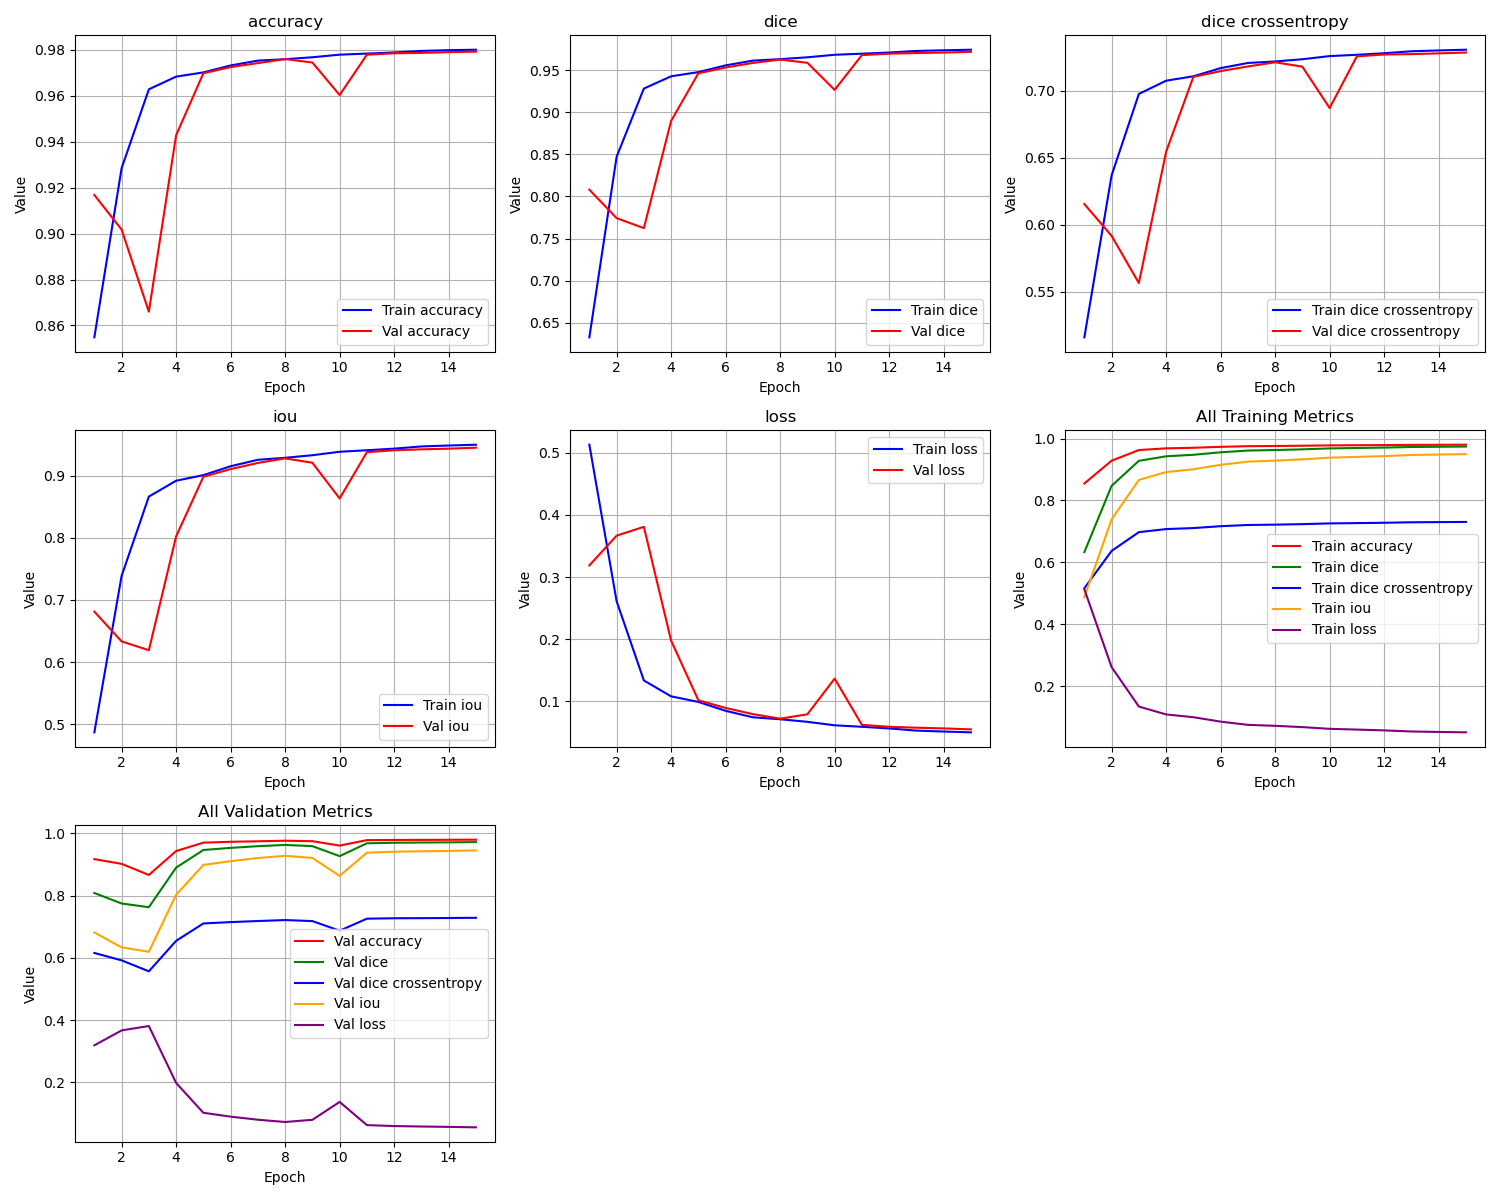

Source data for this figure (header and first rows):
epoch, train_loss, train_iou, train_dice, train_dice crossentropy, train_accuracy, val_loss, val_iou, val_dice, val_dice crossentropy, val_accuracy
1, 0.5128, 0.4872, 0.6328, 0.516, 0.8548, 0.3187, 0.6813, 0.8081, 0.6154, 0.9168
2, 0.2613, 0.7387, 0.8471, 0.6368, 0.9285, 0.3666, 0.6334, 0.7743, 0.5917, 0.9017
3, 0.1338, 0.8662, 0.928, 0.6975, 0.9628, 0.3807, 0.6193, 0.7624, 0.5565, 0.866
4, 0.1083, 0.8917, 0.9426, 0.7074, 0.9684, 0.1978, 0.8022, 0.8896, 0.6544, 0.9428
5, 0.09931, 0.9007, 0.9475, 0.7106, 0.9702, 0.1019, 0.8981, 0.9462, 0.7102, 0.9698
6, 0.08498, 0.915, 0.9556, 0.7167, 0.9732, 0.08956, 0.9104, 0.953, 0.7145, 0.9725
7, 0.07461, 0.9254, 0.9612, 0.7206, 0.9753, 0.0797, 0.9203, 0.9585, 0.718, 0.9742
8, 0.07144, 0.9286, 0.9629, 0.7217, 0.9759, 0.07236, 0.9276, 0.9624, 0.7211, 0.976
9, 0.06729, 0.9327, 0.9651, 0.7234, 0.9768, 0.07941, 0.9206, 0.9586, 0.7178, 0.9745
10, 0.06173, 0.9383, 0.9681, 0.7257, 0.9779, 0.1368, 0.8632, 0.9264, 0.687, 0.9603
11, 0.0593, 0.9407, 0.9694, 0.7267, 0.9784, 0.06241, 0.9376, 0.9678, 0.7256, 0.9779
12, 0.05669, 0.9433, 0.9708, 0.7278, 0.9789, 0.0593, 0.9407, 0.9694, 0.7269, 0.9785
13, 0.05317, 0.9468, 0.9727, 0.7293, 0.9795, 0.05784, 0.9422, 0.9702, 0.7272, 0.9787
14, 0.05169, 0.9483, 0.9735, 0.7299, 0.9799, 0.05672, 0.9433, 0.9708, 0.7277, 0.979
15, 0.05039, 0.9496, 0.9741, 0.7305, 0.9801, 0.05519, 0.9448, 0.9716, 0.7284, 0.9792
